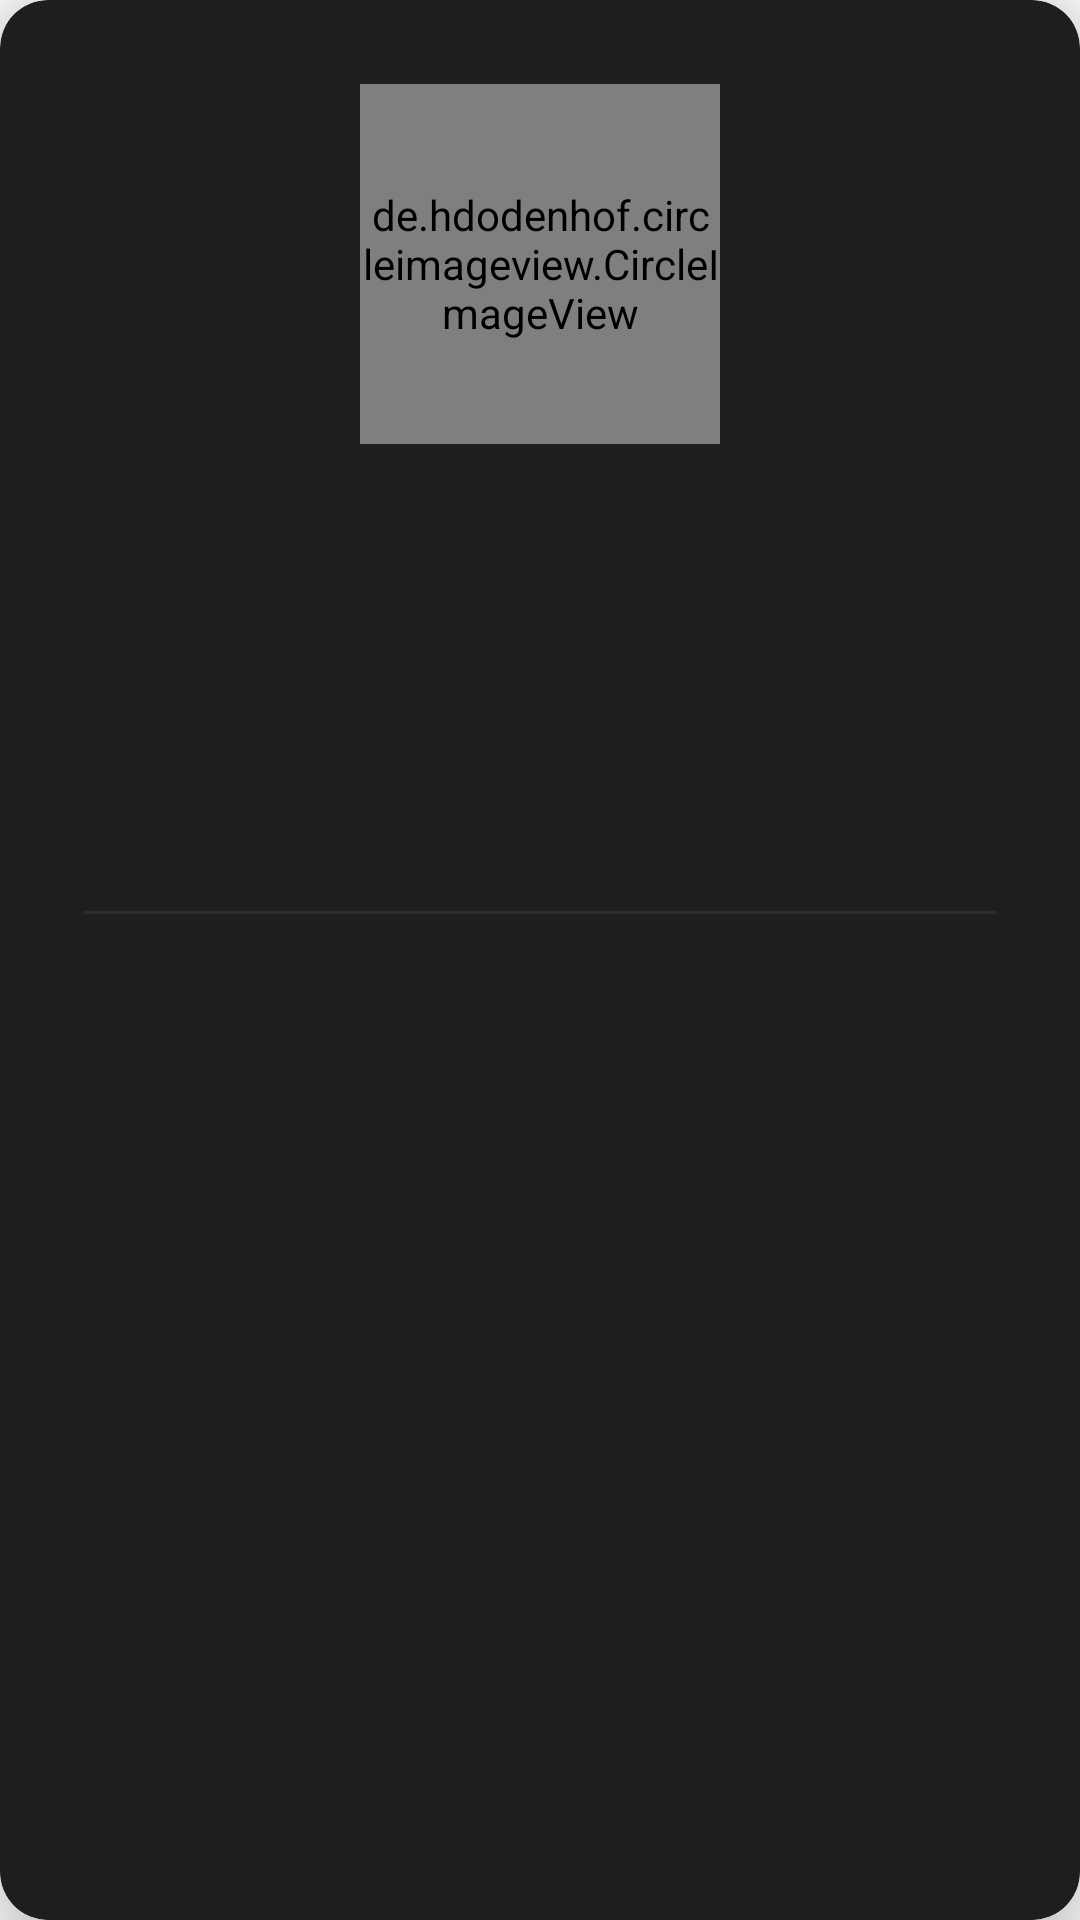

Reconstruct the res/layout file that produces this screen, plus the resources it refers to.
<!-- AndroidManifest.xml: application theme Theme.HKUers -->
<!-- res/layout/popup_user_profile.xml -->
<?xml version="1.0" encoding="utf-8"?>
<androidx.cardview.widget.CardView xmlns:android="http://schemas.android.com/apk/res/android"
    xmlns:app="http://schemas.android.com/apk/res-auto"
    xmlns:tools="http://schemas.android.com/tools"
    android:layout_width="match_parent"
    android:layout_height="wrap_content"
    android:layout_marginStart="20dp"
    android:layout_marginEnd="20dp"
    app:cardBackgroundColor="#1E1E1E"
    app:cardCornerRadius="16dp"
    app:cardElevation="16dp">

    <LinearLayout
        android:layout_width="match_parent"
        android:layout_height="wrap_content"
        android:orientation="vertical"
        android:padding="28dp">

        
        <de.hdodenhof.circleimageview.CircleImageView
            android:id="@+id/ivPopupAvatar"
            android:layout_width="120dp"
            android:layout_height="120dp"
            android:layout_gravity="center_horizontal"
            android:src="@drawable/default_avatar"
            app:civ_border_color="#2C2C2C"
            app:civ_border_width="2dp" />

        
        <TextView
            android:id="@+id/tvPopupUsername"
            android:layout_width="match_parent"
            android:layout_height="wrap_content"
            android:layout_marginTop="24dp"
            android:gravity="center"
            android:textColor="@color/white"
            android:textSize="24sp"
            android:textStyle="bold"
            tools:text="用户名" />

        
        <TextView
            android:id="@+id/tvPopupEmail"
            android:layout_width="match_parent"
            android:layout_height="wrap_content"
            android:layout_marginTop="10dp"
            android:gravity="center"
            android:textColor="#CCCCCC"
            android:textSize="16sp"
            tools:text="user@connect.hku.hk" />

        
        <TextView
            android:id="@+id/tvPopupSignature"
            android:layout_width="match_parent"
            android:layout_height="wrap_content"
            android:layout_marginTop="20dp"
            android:layout_marginBottom="10dp"
            android:gravity="center"
            android:textColor="#D8D8D8"
            android:textSize="16sp"
            android:textStyle="italic"
            tools:text="&quot;Hello, I am a HKUer&quot;" />

        
        <View
            android:layout_width="match_parent"
            android:layout_height="1dp"
            android:layout_marginTop="16dp"
            android:layout_marginBottom="16dp"
            android:background="#2C2C2C" />

        
        <LinearLayout
            android:layout_width="match_parent"
            android:layout_height="wrap_content"
            android:orientation="vertical"
            android:paddingStart="16dp"
            android:paddingEnd="16dp">

            
            <TextView
                android:id="@+id/tvPopupDepartment"
                android:layout_width="match_parent"
                android:layout_height="wrap_content"
                android:drawablePadding="8dp"
                android:gravity="center"
                android:paddingTop="6dp"
                android:paddingBottom="6dp"
                android:textColor="#CCCCCC"
                android:textSize="16sp"
                tools:text="School of Computer Science" />

            
            <TextView
                android:id="@+id/tvPopupProgramme"
                android:layout_width="match_parent"
                android:layout_height="wrap_content"
                android:drawablePadding="8dp"
                android:gravity="center"
                android:paddingTop="6dp"
                android:paddingBottom="6dp"
                android:textColor="#CCCCCC"
                android:textSize="16sp"
                tools:text="Computer Science (Multimedia Computing)" />

            
            <TextView
                android:id="@+id/tvPopupYearOfEntry"
                android:layout_width="match_parent"
                android:layout_height="wrap_content"
                android:drawablePadding="8dp"
                android:gravity="center"
                android:paddingTop="6dp"
                android:paddingBottom="6dp"
                android:textColor="#CCCCCC"
                android:textSize="16sp"
                tools:text="入学年份: 2024" />
        </LinearLayout>
    </LinearLayout>
</androidx.cardview.widget.CardView>
<!-- resources referenced by this layout -->
<resources>
  <color name="white">#FFFFFF</color>
  <color name="primary">#0073E6</color>
  <color name="primary_variant">#004881</color>
  <color name="secondary">#6750A4</color>
  <color name="secondary_variant">#4F378B</color>
  <color name="surface">#FAFAFA</color>
  <color name="on_surface">#1C1B1F</color>
  <color name="background">#FAFAFA</color>
  <color name="on_background">#1C1B1F</color>
  <color name="error">#F44336</color>
  <color name="on_error">#FFFFFF</color>
  <style name="TextAppearance.HKUers.HeadlineLarge" parent="TextAppearance.Material3.HeadlineLarge">
          <item name="fontFamily">sans-serif</item>
          <item name="android:fontFamily">sans-serif</item>
          <item name="android:textSize">30sp</item>
          <item name="android:textStyle">bold</item>
      </style>
  <style name="TextAppearance.HKUers.HeadlineSmall" parent="TextAppearance.Material3.HeadlineSmall">
          <item name="fontFamily">sans-serif</item>
          <item name="android:fontFamily">sans-serif</item>
          <item name="android:textSize">20sp</item>
          <item name="android:textStyle">bold</item>
      </style>
  <style name="TextAppearance.HKUers.TitleSmall" parent="TextAppearance.Material3.TitleSmall">
          <item name="fontFamily">sans-serif</item>
          <item name="android:fontFamily">sans-serif</item>
          <item name="android:textSize">14sp</item>
          <item name="android:textStyle">normal|bold</item>
      </style>
  <style name="TextAppearance.HKUers.BodyLarge" parent="TextAppearance.Material3.BodyLarge">
          <item name="fontFamily">sans-serif</item>
          <item name="android:fontFamily">sans-serif</item>
          <item name="android:textSize">16sp</item>
      </style>
  <style name="TextAppearance.HKUers.BodyMedium" parent="TextAppearance.Material3.BodyMedium">
          <item name="fontFamily">sans-serif</item>
          <item name="android:fontFamily">sans-serif</item>
          <item name="android:textSize">14sp</item>
      </style>
  <style name="TextAppearance.HKUers.BodySmall" parent="TextAppearance.Material3.BodySmall">
          <item name="fontFamily">sans-serif</item>
          <item name="android:fontFamily">sans-serif</item>
          <item name="android:textSize">12sp</item>
      </style>
  <style name="TextAppearance.HKUers.LabelLarge" parent="TextAppearance.Material3.LabelLarge">
          <item name="fontFamily">sans-serif-medium</item>
          <item name="android:fontFamily">sans-serif-medium</item>
          <item name="android:textSize">14sp</item>
      </style>
  <style name="TextAppearance.HKUers.LabelMedium" parent="TextAppearance.Material3.LabelMedium">
          <item name="fontFamily">sans-serif-medium</item>
          <item name="android:fontFamily">sans-serif-medium</item>
          <item name="android:textSize">12sp</item>
      </style>
  <style name="TextAppearance.HKUers.LabelSmall" parent="TextAppearance.Material3.LabelSmall">
          <item name="fontFamily">sans-serif-medium</item>
          <item name="android:fontFamily">sans-serif-medium</item>
          <item name="android:textSize">10sp</item>
      </style>
  <style name="ShapeAppearance.HKUers.SmallComponent" parent="ShapeAppearance.Material3.SmallComponent">
          <item name="cornerFamily">rounded</item>
          <item name="cornerSize">8dp</item>
      </style>
  <style name="ShapeAppearance.HKUers.MediumComponent" parent="ShapeAppearance.Material3.MediumComponent">
          <item name="cornerFamily">rounded</item>
          <item name="cornerSize">12dp</item>
      </style>
  <style name="ShapeAppearance.HKUers.LargeComponent" parent="ShapeAppearance.Material3.LargeComponent">
          <item name="cornerFamily">rounded</item>
          <item name="cornerSize">16dp</item>
      </style>
  <color name="ripple_color">#1F000000</color>
</resources>
